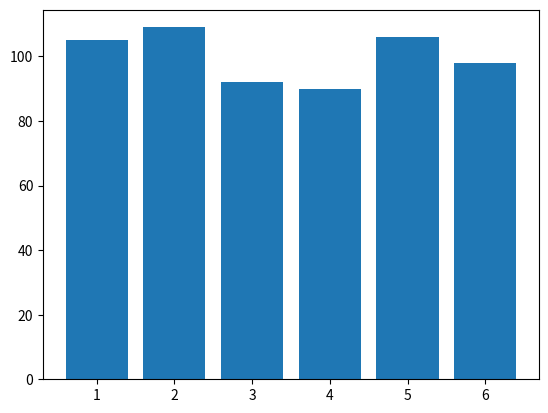

Python code for this plot:
import matplotlib.pyplot as plt
import random

val = [random.randint(0,5) for i in range(600)]
rolls = [0]*6 
for i in val:
  rolls[i] = rolls[i] + 1

print(rolls, sum(rolls))
plt.bar([i for i in range(1,7)],rolls)
plt.show()